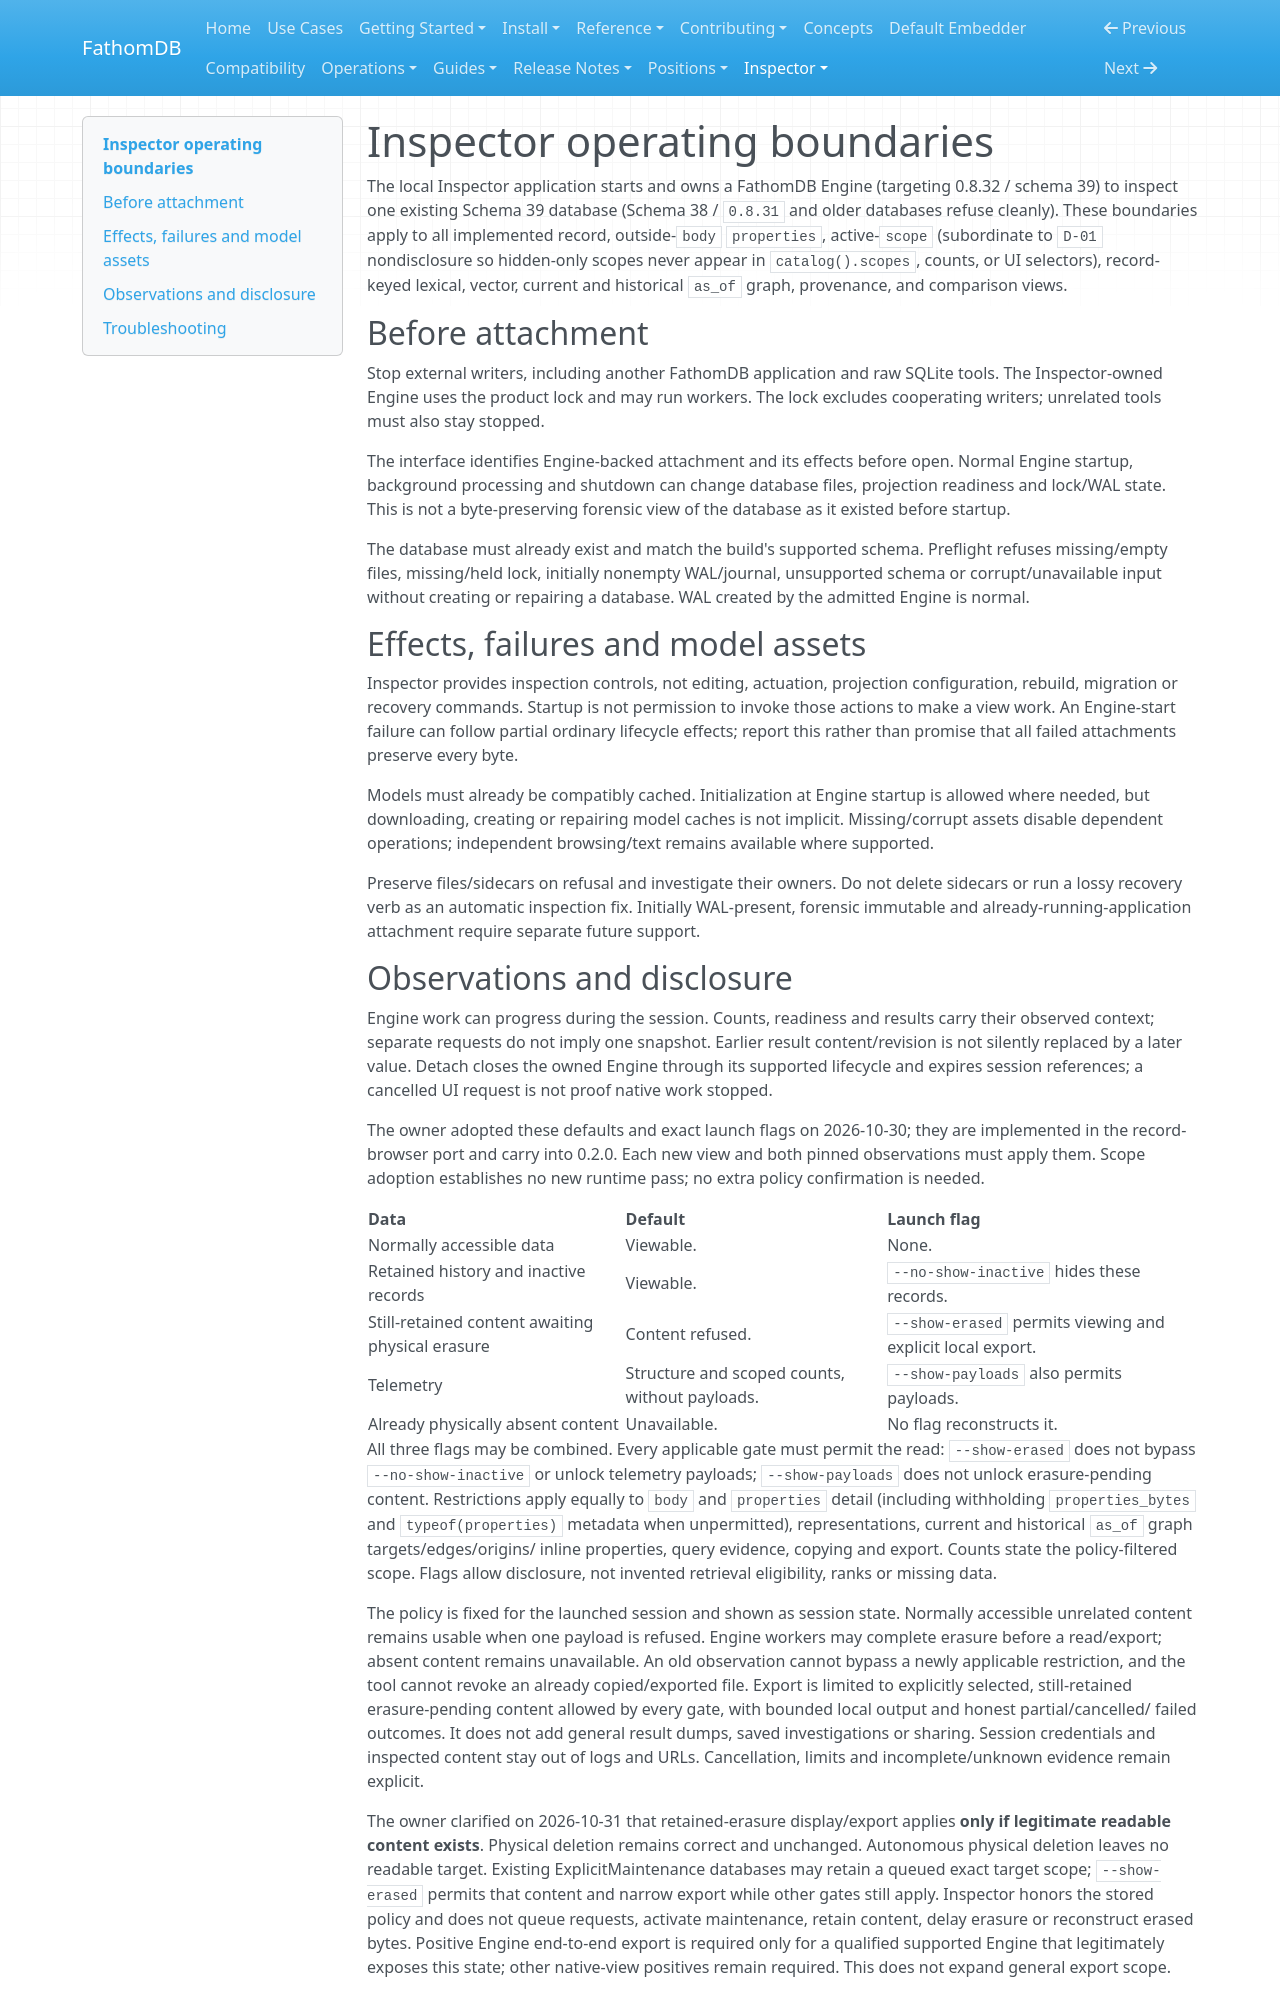

repository: fathomadb/fathomdb · page: inspector/operations/index.html · generator: mkdocs

# Inspector operating boundaries

The local Inspector application starts and owns a FathomDB Engine
(targeting 0.8.32 / schema 39) to inspect one existing Schema 39 database
(Schema 38 / `0.8.31` and older databases refuse cleanly). These boundaries
apply to all implemented record, outside-`body` `properties`, active-`scope`
(subordinate to `D-01` nondisclosure so hidden-only scopes never appear in
`catalog().scopes`, counts, or UI selectors), record-keyed lexical, vector,
current and historical `as_of` graph, provenance, and comparison views.

## Before attachment

Stop external writers, including another FathomDB application and raw SQLite
tools. The Inspector-owned Engine uses the product lock and may run workers.
The lock excludes cooperating writers; unrelated tools must also stay stopped.

The interface identifies Engine-backed attachment and its effects before open.
Normal Engine startup, background processing and shutdown can change database
files, projection readiness and lock/WAL state. This is not a byte-preserving
forensic view of the database as it existed before startup.

The database must already exist and match the build's supported schema.
Preflight refuses missing/empty files, missing/held lock, initially nonempty
WAL/journal, unsupported schema or corrupt/unavailable input without creating
or repairing a database. WAL created by the admitted Engine is normal.

## Effects, failures and model assets

Inspector provides inspection controls, not editing, actuation, projection
configuration, rebuild, migration or recovery commands. Startup is not
permission to invoke those actions to make a view work. An Engine-start failure
can follow partial ordinary lifecycle effects; report this rather than promise
that all failed attachments preserve every byte.

Models must already be compatibly cached. Initialization at Engine startup is
allowed where needed, but downloading, creating or repairing model caches is
not implicit. Missing/corrupt assets disable dependent operations; independent
browsing/text remains available where supported.

Preserve files/sidecars on refusal and investigate their owners. Do not delete
sidecars or run a lossy recovery verb as an automatic inspection fix. Initially
WAL-present, forensic immutable and already-running-application attachment
require separate future support.
